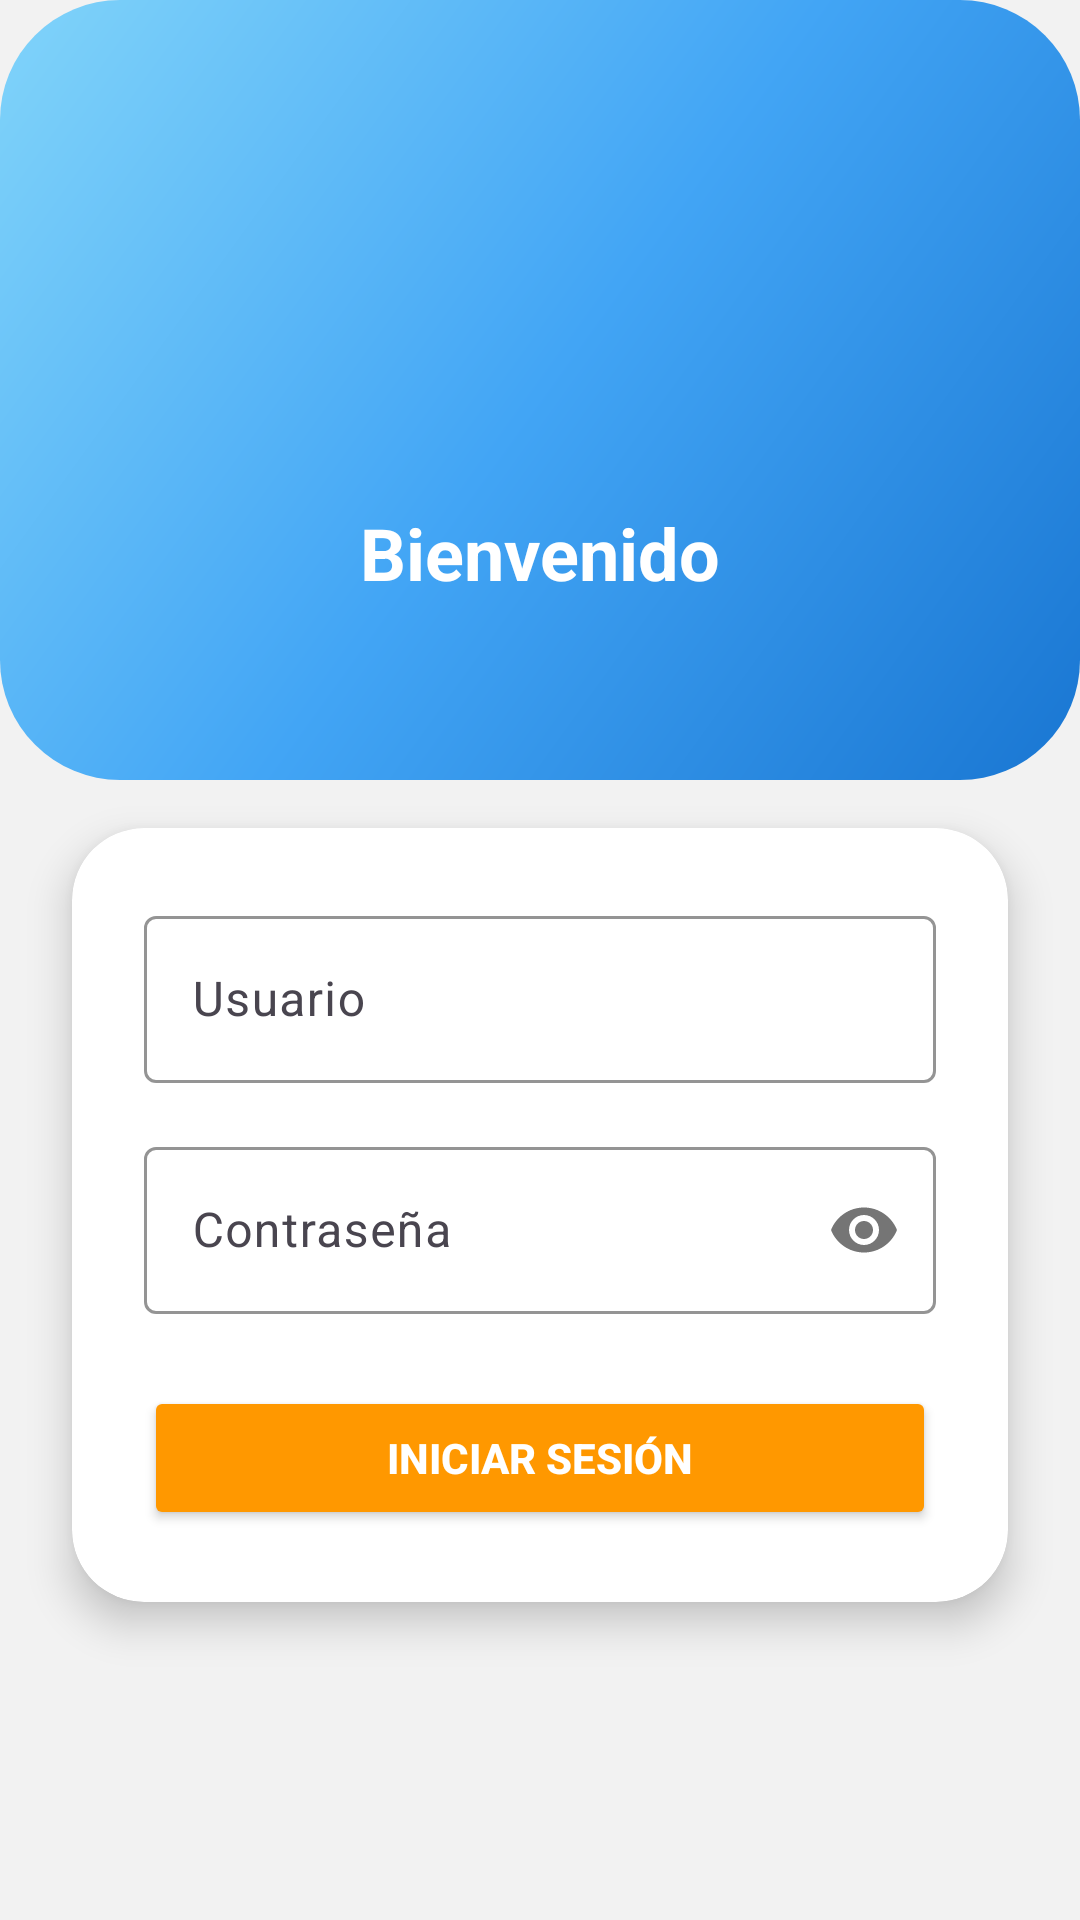

The Android layout XML behind this screen, and the referenced resources:
<!-- AndroidManifest.xml: application theme Theme.CakeTrack -->
<!-- res/layout/activity_login.xml -->
<?xml version="1.0" encoding="utf-8"?>
<androidx.constraintlayout.widget.ConstraintLayout
    xmlns:android="http://schemas.android.com/apk/res/android"
    xmlns:app="http://schemas.android.com/apk/res-auto"
    xmlns:tools="http://schemas.android.com/tools"
    android:layout_width="match_parent"
    android:layout_height="match_parent"
    android:background="#F2F2F2"
    android:id="@+id/main"
    tools:context=".LoginActivity">

    
    <View
        android:id="@+id/header"
        android:layout_width="0dp"
        android:layout_height="260dp"
        android:background="@drawable/bg_header"
        app:layout_constraintTop_toTopOf="parent"
        app:layout_constraintStart_toStartOf="parent"
        app:layout_constraintEnd_toEndOf="parent"/>

    
    <ImageView
        android:id="@+id/logo"
        android:layout_width="100dp"
        android:layout_height="100dp"
        android:src="@drawable/ic_launcher_foreground"
        android:contentDescription="Logo"
        android:layout_marginTop="60dp"
        app:layout_constraintTop_toTopOf="@id/header"
        app:layout_constraintStart_toStartOf="parent"
        app:layout_constraintEnd_toEndOf="parent" />

    
    <TextView
        android:id="@+id/titulo"
        android:layout_width="wrap_content"
        android:layout_height="wrap_content"
        android:text="Bienvenido"
        android:textSize="24sp"
        android:textStyle="bold"
        android:textColor="#FFFFFF"
        app:layout_constraintTop_toBottomOf="@id/logo"
        app:layout_constraintStart_toStartOf="parent"
        app:layout_constraintEnd_toEndOf="parent"
        android:layout_marginTop="8dp" />

    
    <androidx.cardview.widget.CardView
        android:id="@+id/cardLogin"
        android:layout_width="0dp"
        android:layout_height="wrap_content"
        app:cardCornerRadius="24dp"
        app:cardElevation="8dp"
        android:layout_marginTop="16dp"
        android:layout_marginHorizontal="24dp"
        android:backgroundTint="#FFFFFF"
        app:layout_constraintTop_toBottomOf="@id/header"
        app:layout_constraintStart_toStartOf="parent"
        app:layout_constraintEnd_toEndOf="parent">

        <androidx.constraintlayout.widget.ConstraintLayout
            android:layout_width="match_parent"
            android:layout_height="wrap_content"
            android:padding="24dp">

            
            <com.google.android.material.textfield.TextInputLayout
                android:id="@+id/layoutUsuario"
                android:layout_width="0dp"
                android:layout_height="wrap_content"
                app:boxStrokeColor="#1976D2"
                app:boxBackgroundMode="outline"
                app:layout_constraintTop_toTopOf="parent"
                app:layout_constraintStart_toStartOf="parent"
                app:layout_constraintEnd_toEndOf="parent">

                <com.google.android.material.textfield.TextInputEditText
                    android:id="@+id/etUsuario"
                    android:layout_width="match_parent"
                    android:layout_height="wrap_content"
                    android:hint="Usuario" />
            </com.google.android.material.textfield.TextInputLayout>

            
            <com.google.android.material.textfield.TextInputLayout
                android:id="@+id/layoutPassword"
                android:layout_width="0dp"
                android:layout_height="wrap_content"
                android:layout_marginTop="16dp"
                app:boxStrokeColor="#1976D2"
                app:boxBackgroundMode="outline"
                app:passwordToggleEnabled="true"
                app:layout_constraintTop_toBottomOf="@id/layoutUsuario"
                app:layout_constraintStart_toStartOf="parent"
                app:layout_constraintEnd_toEndOf="parent">

                <com.google.android.material.textfield.TextInputEditText
                    android:id="@+id/etPassword"
                    android:layout_width="match_parent"
                    android:layout_height="wrap_content"
                    android:hint="Contraseña"
                    android:inputType="textPassword" />
            </com.google.android.material.textfield.TextInputLayout>

            
            <Button
                android:id="@+id/btnLogin"
                android:layout_width="0dp"
                android:layout_height="wrap_content"
                android:layout_marginTop="24dp"
                android:backgroundTint="#FF9800"
                android:text="Iniciar Sesión"
                android:textStyle="bold"
                android:textColor="#FFFFFF"
                app:layout_constraintTop_toBottomOf="@id/layoutPassword"
                app:layout_constraintStart_toStartOf="parent"
                app:layout_constraintEnd_toEndOf="parent"/>
        </androidx.constraintlayout.widget.ConstraintLayout>
    </androidx.cardview.widget.CardView>
</androidx.constraintlayout.widget.ConstraintLayout>
<!-- resources referenced by this layout -->
<resources>
  <!-- drawable bg_header (drawable) -->
  <?xml version="1.0" encoding="utf-8"?>
  <shape xmlns:android="http://schemas.android.com/apk/res/android" android:shape="rectangle">
      <gradient
          android:type="linear"
          android:angle="135"
          android:startColor="#1976D2"
          android:centerColor="#42A5F5"
          android:centerX="0.5"
          android:centerY="0.5"
          android:endColor="#81D4FA"
          android:useLevel="false" />
      <corners android:radius="40dp" />
      <padding android:left="2dp" android:top="2dp" android:right="2dp" android:bottom="2dp"/>
  </shape>
  <style name="Theme.CakeTrack" parent="Base.Theme.CakeTrack" />
  <style name="Base.Theme.CakeTrack" parent="Theme.Material3.DayNight.NoActionBar">
          
          
      </style>
</resources>
